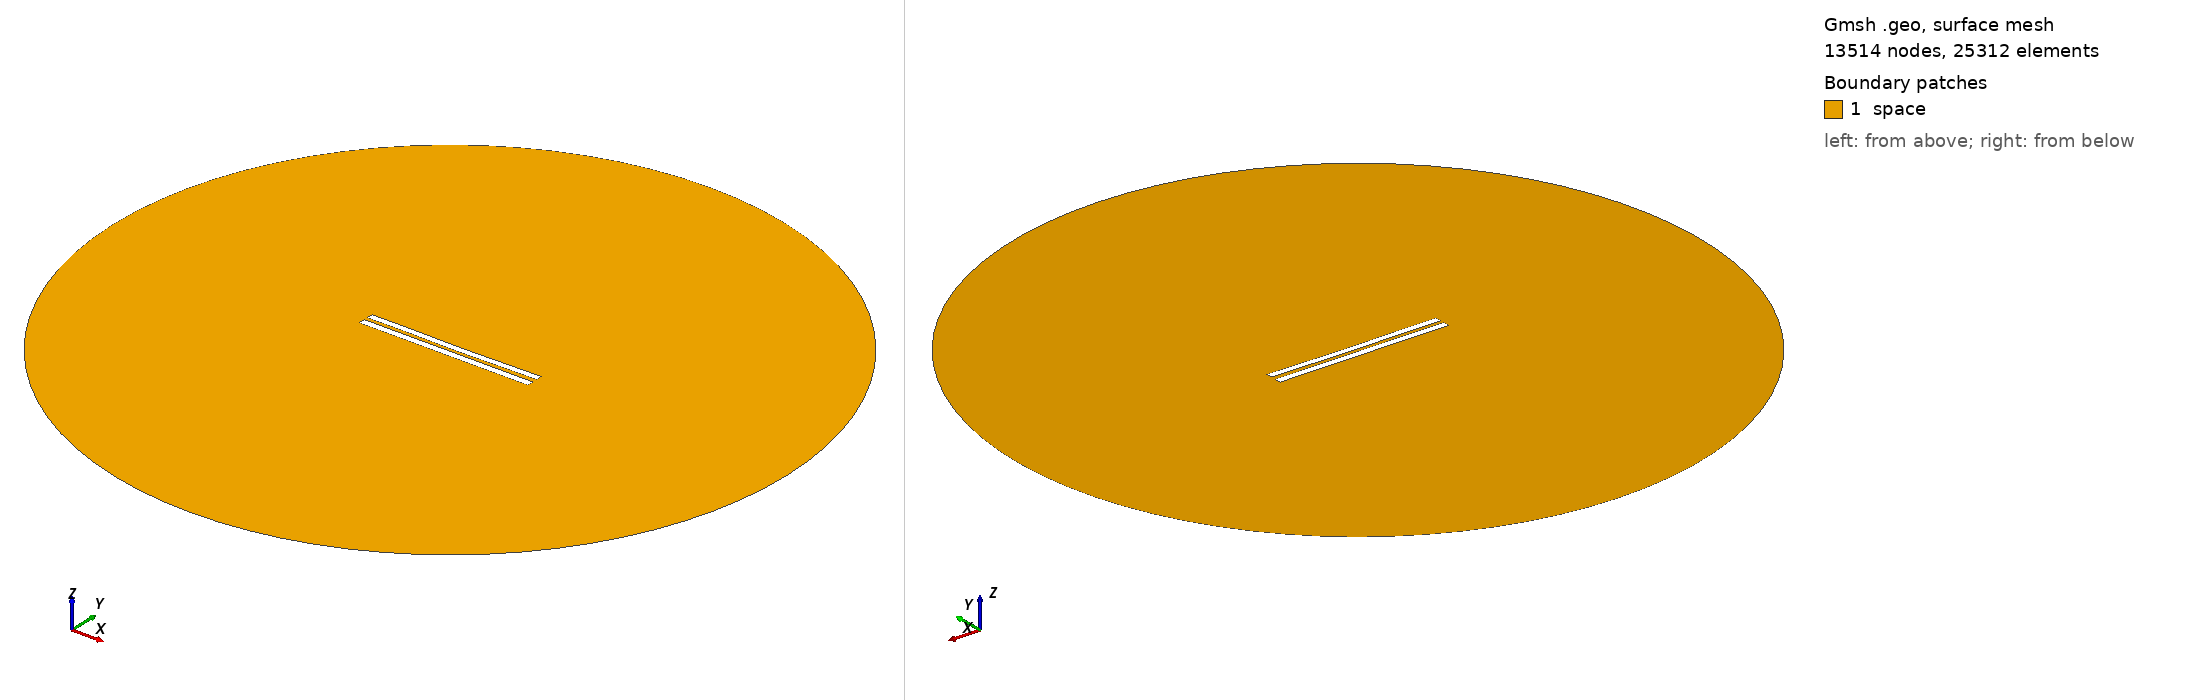

Gmsh geometry script, surface-meshed: 13514 nodes, 25312 surface elements. Boundary patches (legend numbers): 1 space. Left view from above one corner, right view from below the opposite corner. Legend entries are the model's physical surfaces. The drawing asked Gmsh for element sizes between 1% and 20% of the model's largest extent; the script's own settings can give other sizes.

=== 5519.geo (drawn) ===
//---------------------------------------
// Geometry kernel
//---------------------------------------

SetFactory("OpenCASCADE");



//---------------------------------------
// Parameters of the geometry
//---------------------------------------

// Overetch of the upper plate
overetch = 0.125;

// Distance between the plates
distance = 2.25;

// Discretization over the x axis (for the deformation)
nx = 50; 

// Length of the plate
L = 100 - overetch; 

// Number of modes
n = 4; 

// 1st mode coefficient
coeff(1) = 0.15;
beta(1) = 0.596864 * 3.1415926535 / L;

// 2nd mode coefficient
coeff(2) = -0.15;
beta(2) = 1.49418 * 3.1415926535 / L;

// 3rd mode coefficient
coeff(3) = 0.07499999999999998;
beta(3) = 2.50025 * 3.1415926535 / L;

// 4th mode coefficient
coeff(4) = 0.07499999999999998;
beta(4) = 3.49999 * 3.1415926535 / L;



//---------------------------------------
// Upper plate (deformed rectangle)
//---------------------------------------

// Coordiantes of the upper plate
xmin = -50;
xmax = 50 - overetch;

// Height of the upper plate
yheight = 4 - 2 * overetch;

// Indexes of the points
UpperID[] = {};
LowerID[] = {};
LeftID[] = {};
RightID[] = {};

// Point index
p = 1;

// Horizontal edges
For i In {1:nx}
    x = xmin + (i-1)*(xmax - xmin)/(nx-1);

    y_bottom = distance / 2 + overetch;
    For j In {1:n}
        C = (Cosh(beta(j)*L) + Cos(beta(j)*L)) / (Sinh(beta(j)*L) + Sin(beta(j)*L));
        y_bottom  = y_bottom + coeff(j) * (Cosh(beta(j)*(x+50)) - Cos(beta(j)*(x+50)) - C * (Sinh(beta(j)*(x+50)) - Sin(beta(j)*(x+50))));
    EndFor

    y_top = y_bottom + yheight;

    Point(p) = {x, y_top, 0, 1.0};
    UpperID[i] = p;
    p = p + 1;

    Point(p) = {x, y_bottom, 0, 1.0};
    LowerID[i] = p;
    p = p + 1;
EndFor

// Create point lists
UpperPts[] = {}; LowerPts[] = {};
For i In {1:nx}
  UpperPts[] += {UpperID[i]};
  LowerPts[] += {LowerID[i]};
EndFor

// Build splines
Spline(1) = {UpperPts[]};
Spline(2) = {LowerPts[]};
Line(3) = {LowerPts[nx-1], UpperPts[nx-1]};
Line(4) = {LowerPts[0], UpperPts[0]};

// Build the plane surface
Curve Loop(1) = {2, 3, -1, -4};
Plane Surface(1) = {1};



//---------------------------------------
// Lower plate (rectangle)
//---------------------------------------

// Vertices
Point(1001) = {-50, -1, 0, 1.0};
Point(1002) = { 50, -1, 0, 1.0};
Point(1003) = { 50,  -5, 0, 1.0};
Point(1004) = {-50,  -5, 0, 1.0};

// Edges
Line(5) = {1001, 1002};
Line(6) = {1002, 1003};
Line(7) = {1003, 1004};
Line(8) = {1004, 1001};

// Plane surface
Line Loop(2) = {5, 6, 7, 8};
Plane Surface(2) = {2}; 



//---------------------------------------
// Outer (fictious) boundary
//---------------------------------------

// Points
Point(1005) = {0, 0, 0};       // Center
Point(1006) = {200, 0, 0};     // Start point
Point(1007) = {0, 200, 0};     // 90 degrees
Point(1008) = {-200, 0, 0};    // 180 degrees
Point(1009) = {0, -200, 0};    // 270 degrees

// Circle arcs (each needs start, center, end)
Circle(9) = {1006, 1005, 1007};
Circle(10) = {1007, 1005, 1008};
Circle(11) = {1008, 1005, 1009};
Circle(12) = {1009, 1005, 1006};

// Plane surface for the entire domain
Curve Loop(3) = {9, 10, 11, 12};
Surface(3) = {3};

// Subtract the plates from the whole domain to obtain the actual domain where we want to solve the equations
BooleanDifference{ Surface{3}; Delete; }{ Surface{1}; Surface{2}; Delete; }




//---------------------------------------
// Transfinite Lines/Curves
//---------------------------------------

// Set the number of points on the boundaries
r = 7;

// Plates
Transfinite Curve {1, 2} = 50*r Using Progression 1;
Transfinite Curve {3, 4} = 2*r Using Progression 1;
Transfinite Line {5, 7} = 50*r Using Progression 1;
Transfinite Line {6, 8} = 2*r Using Progression 1;

// Outer boundary
Transfinite Line {9, 10, 11, 12} = 20 Using Progression 1;



//---------------------------------------
// Physical groups
//---------------------------------------                

// Physical curves (boundaries)
Physical Line("force_segment", 10) = {2};
Physical Line("upper_plate", 11) = {1, 3, 4};
Physical Line("lower_plate", 12) = {5, 6, 7, 8};
Physical Line("boundary", 20) = {9, 10, 11, 12};

// Physical Surfaces
Physical Surface("space", 30) = {3};



//---------------------------------------
// 6. Generate the Mesh
//---------------------------------------

// 2D mesh generation
Mesh 2;
